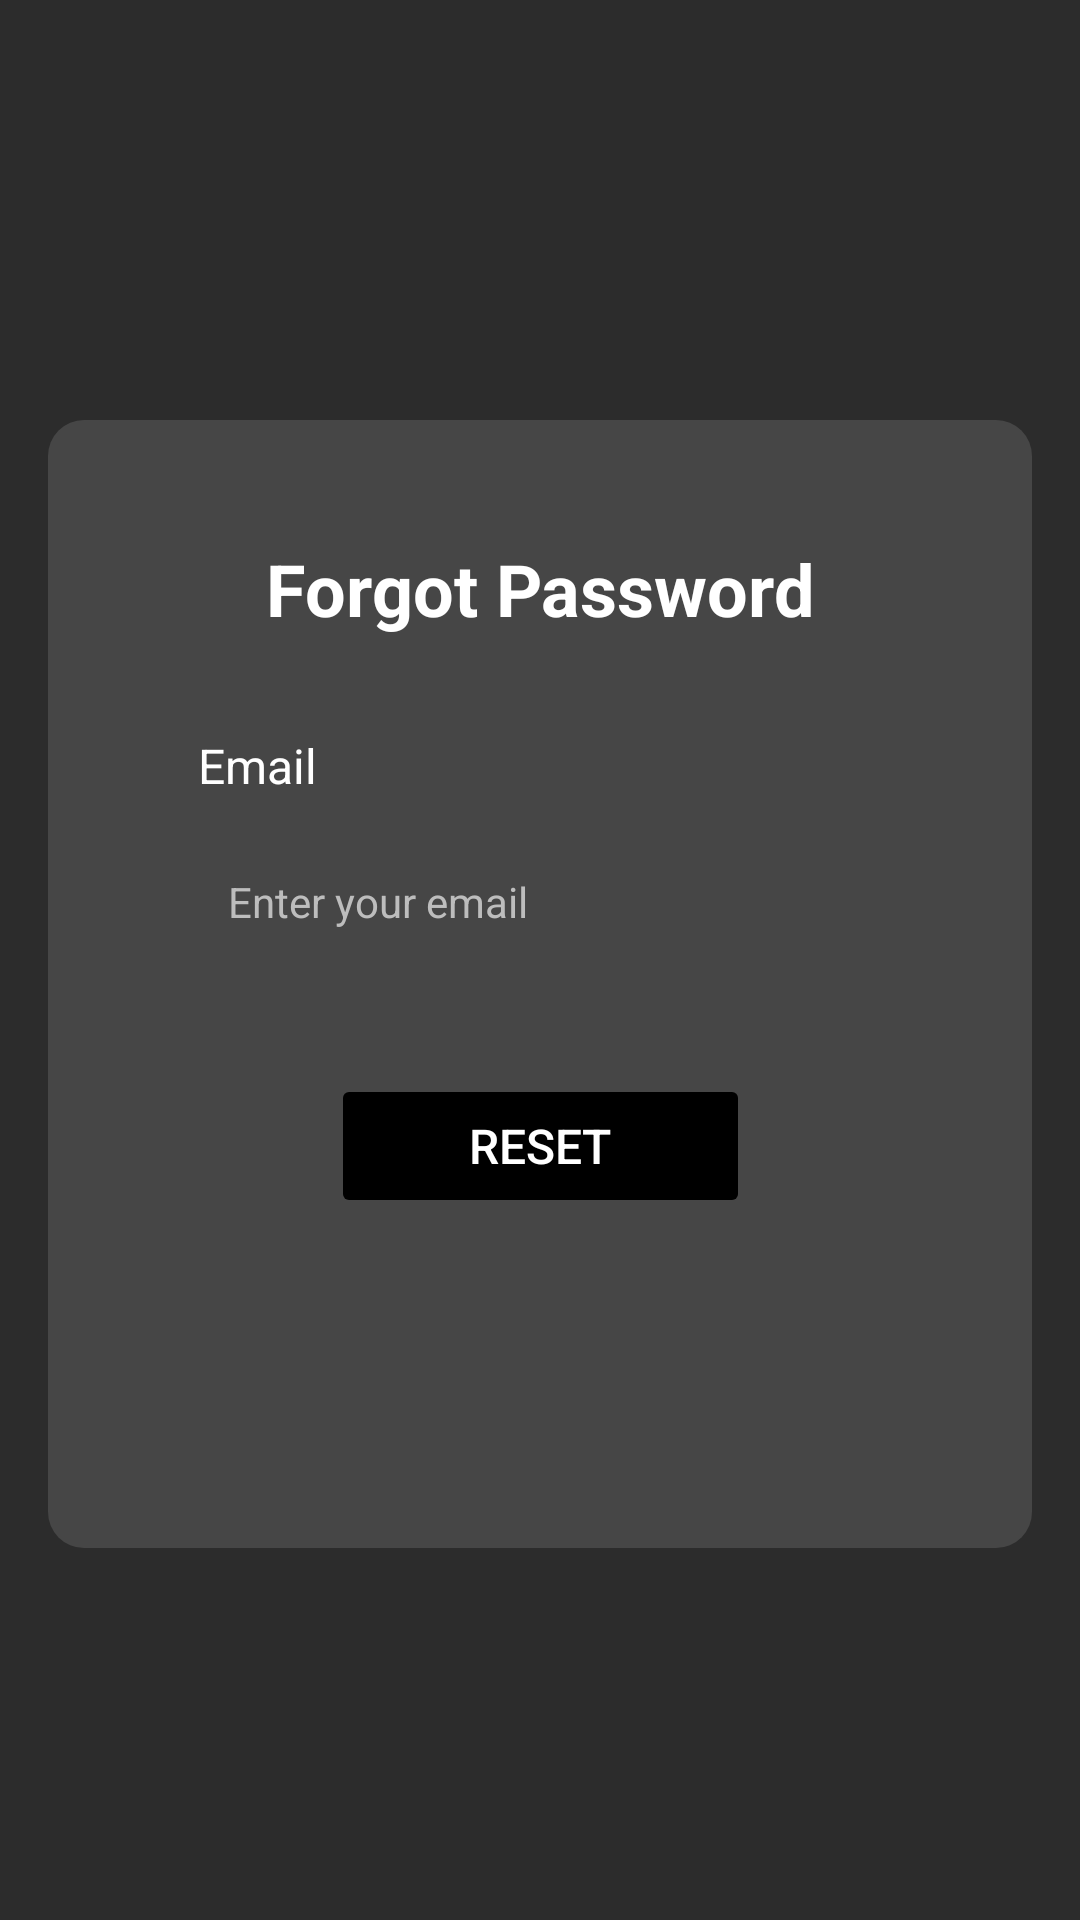

Layout XML and referenced resources for this Android screen:
<!-- AndroidManifest.xml: application theme Theme.MacroTracker -->
<!-- res/layout/activity_forgotpass.xml -->
<?xml version="1.0" encoding="utf-8"?>
<androidx.constraintlayout.widget.ConstraintLayout
    xmlns:android="http://schemas.android.com/apk/res/android"
    xmlns:tools="http://schemas.android.com/tools"
    xmlns:app="http://schemas.android.com/apk/res-auto"
    android:id="@+id/loginpageLayout"
    android:layout_width="match_parent"
    android:layout_height="match_parent"
    android:background="#FFFFFF"
    tools:context=".forgotpass">

    <ScrollView
        android:id="@+id/scrollviewParent"
        android:layout_width="0dp"
        android:layout_height="0dp"
        android:background="#2C2C2C"
        android:paddingHorizontal="16dp"
        app:layout_constraintTop_toTopOf="parent"
        app:layout_constraintBottom_toBottomOf="parent"
        app:layout_constraintStart_toStartOf="parent"
        app:layout_constraintEnd_toEndOf="parent">

        <androidx.constraintlayout.widget.ConstraintLayout
            android:layout_width="match_parent"
            android:layout_height="wrap_content">

            <androidx.constraintlayout.widget.ConstraintLayout
                android:id="@+id/loginformParent"
                android:layout_width="0dp"
                android:layout_height="wrap_content"
                android:layout_marginTop="140dp"
                android:background="@drawable/loginlayout2"
                android:paddingTop="40dp"
                android:paddingBottom="30dp"
                app:layout_constraintEnd_toEndOf="parent"
                app:layout_constraintHorizontal_bias="0.0"
                app:layout_constraintStart_toStartOf="parent"
                app:layout_constraintTop_toTopOf="parent">

                
                <TextView
                    android:id="@+id/forgotPasswordTextViewTitle"
                    android:layout_width="wrap_content"
                    android:layout_height="wrap_content"
                    android:text="Forgot Password"
                    android:textColor="@color/white"
                    android:textSize="24sp"
                    android:textStyle="bold"
                    app:layout_constraintEnd_toEndOf="parent"
                    app:layout_constraintStart_toStartOf="parent"
                    app:layout_constraintTop_toTopOf="parent" />

                
                <TextView
                    android:id="@+id/emailLabel"
                    android:layout_width="wrap_content"
                    android:layout_height="wrap_content"
                    android:layout_marginStart="50dp"
                    android:layout_marginTop="32dp"
                    android:text="Email"
                    android:textColor="#FFFFFF"
                    android:textSize="16sp"
                    app:layout_constraintStart_toStartOf="parent"
                    app:layout_constraintTop_toBottomOf="@id/forgotPasswordTextViewTitle" />

                
                <EditText
                    android:id="@+id/emailInput"
                    android:layout_width="0dp"
                    android:layout_height="45dp"
                    android:layout_marginHorizontal="48dp"
                    android:layout_marginTop="12dp"
                    android:background="@drawable/loginlayout1"
                    android:hint="Enter your email"
                    android:inputType="textEmailAddress"
                    android:paddingHorizontal="12dp"
                    android:textColor="@color/black"
                    android:textColorHint="#BDBDBD"
                    android:textSize="14sp"
                    app:layout_constraintEnd_toEndOf="parent"
                    app:layout_constraintStart_toStartOf="parent"
                    app:layout_constraintTop_toBottomOf="@id/emailLabel" />

                
                <Button
                    android:id="@+id/loginButton"
                    android:layout_width="wrap_content"
                    android:layout_height="wrap_content"
                    android:layout_marginTop="35dp"
                    android:backgroundTint="#000000"
                    android:paddingHorizontal="46dp"
                    android:paddingVertical="10dp"
                    android:stateListAnimator="@null"
                    android:text="Reset"
                    android:textColor="#FFFFFF"
                    android:textSize="16sp"
                    app:layout_constraintEnd_toEndOf="parent"
                    app:layout_constraintStart_toStartOf="parent"
                    app:layout_constraintTop_toBottomOf="@id/emailInput" />

                
                <ImageView
                    android:id="@+id/backButton"
                    android:layout_width="60dp"
                    android:layout_height="60dp"
                    android:layout_marginTop="20dp"
                    android:clickable="true"
                    android:contentDescription="Back Button"
                    android:focusable="true"
                    android:src="@drawable/backbutton_icon"
                    app:layout_constraintEnd_toEndOf="parent"
                    app:layout_constraintStart_toStartOf="parent"
                    app:layout_constraintTop_toBottomOf="@id/loginButton" />
            </androidx.constraintlayout.widget.ConstraintLayout>
        </androidx.constraintlayout.widget.ConstraintLayout>
    </ScrollView>
</androidx.constraintlayout.widget.ConstraintLayout>
<!-- resources referenced by this layout -->
<resources>
  <color name="black">#FF000000</color>
  <color name="white">#FFFFFFFF</color>
  <!-- drawable loginlayout2 (drawable) -->
  <?xml version="1.0" encoding="UTF-8"?>
  <shape xmlns:android="http://schemas.android.com/apk/res/android">
      <solid
          android:color="#464646" />
      <corners
          android:radius="12dp" />
  </shape>
  <style name="Theme.MacroTracker" parent="Base.Theme.MacroTracker" />
  <style name="Base.Theme.MacroTracker" parent="Theme.Material3.DayNight.NoActionBar">
          
          <item name="android:statusBarColor">@color/black</item>
          <item name="android:windowLightStatusBar">false</item> 
  
          
          <item name="android:textColorPrimary">@color/white</item>
          <item name="android:textColorSecondary">@color/white</item>
      </style>
</resources>
